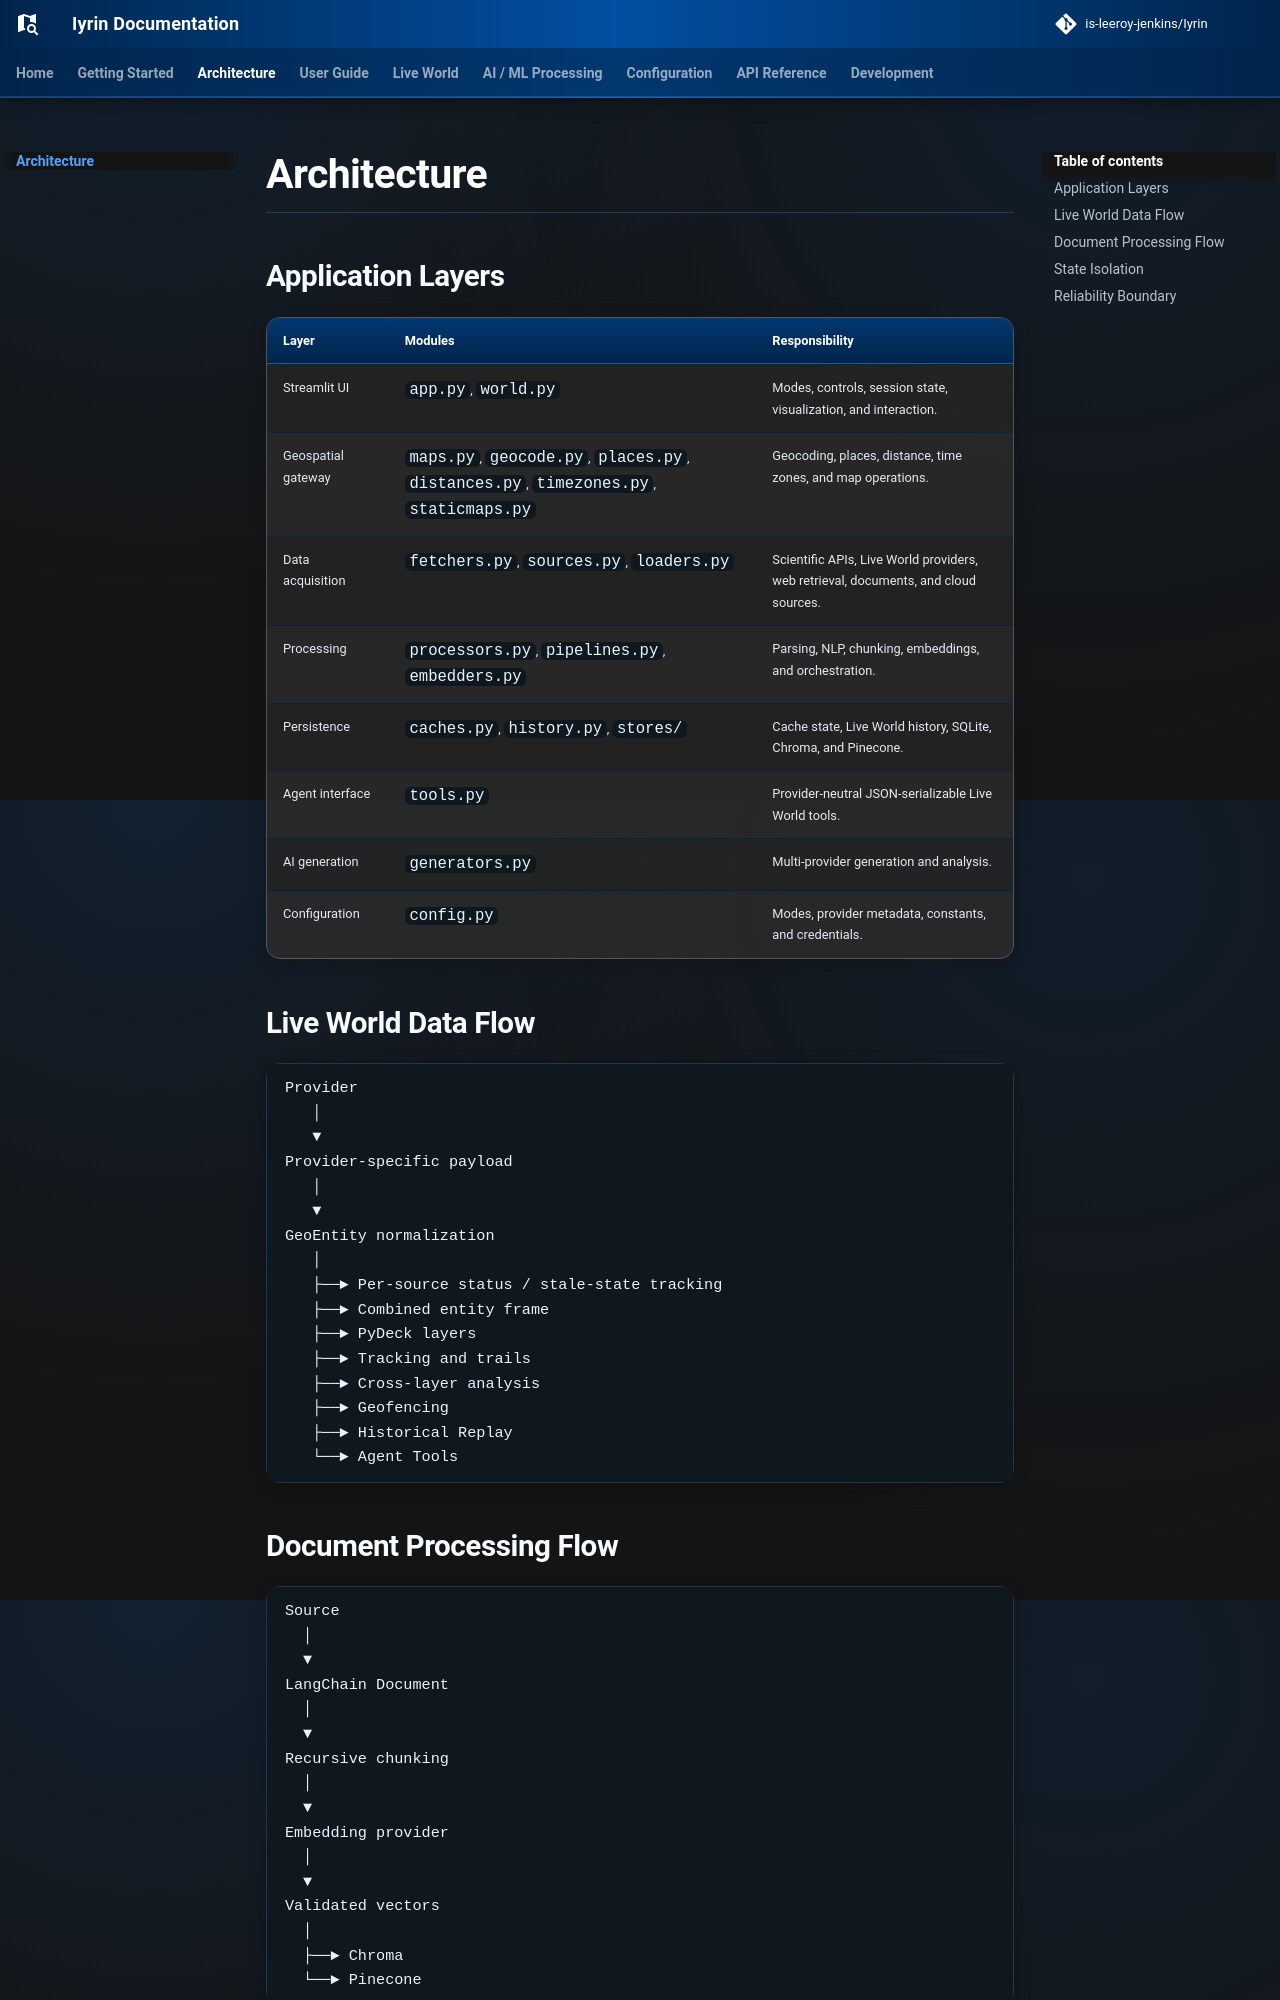

repository: is-leeroy-jenkins/Iyrin · page: architecture/index.html · generator: mkdocs

# Architecture

## Application Layers

| Layer | Modules | Responsibility |
|---|---|---|
| Streamlit UI | `app.py`, `world.py` | Modes, controls, session state, visualization, and interaction. |
| Geospatial gateway | `maps.py`, `geocode.py`, `places.py`, `distances.py`, `timezones.py`, `staticmaps.py` | Geocoding, places, distance, time zones, and map operations. |
| Data acquisition | `fetchers.py`, `sources.py`, `loaders.py` | Scientific APIs, Live World providers, web retrieval, documents, and cloud sources. |
| Processing | `processors.py`, `pipelines.py`, `embedders.py` | Parsing, NLP, chunking, embeddings, and orchestration. |
| Persistence | `caches.py`, `history.py`, `stores/` | Cache state, Live World history, SQLite, Chroma, and Pinecone. |
| Agent interface | `tools.py` | Provider-neutral JSON-serializable Live World tools. |
| AI generation | `generators.py` | Multi-provider generation and analysis. |
| Configuration | `config.py` | Modes, provider metadata, constants, and credentials. |

## Live World Data Flow

```text
Provider
   │
   ▼
Provider-specific payload
   │
   ▼
GeoEntity normalization
   │
   ├──► Per-source status / stale-state tracking
   ├──► Combined entity frame
   ├──► PyDeck layers
   ├──► Tracking and trails
   ├──► Cross-layer analysis
   ├──► Geofencing
   ├──► Historical Replay
   └──► Agent Tools
```

## Document Processing Flow

```text
Source
  │
  ▼
LangChain Document
  │
  ▼
Recursive chunking
  │
  ▼
Embedding provider
  │
  ▼
Validated vectors
  │
  ├──► Chroma
  └──► Pinecone
```
